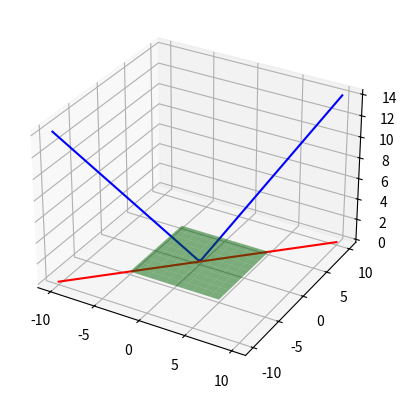

Python code for this plot:
#Developed by Aaron Lozhkin - Modified by Ryan
#2/25/21 - 2D Projection of Vector on Plane

import matplotlib.pyplot as plt
import numpy as np
from mpl_toolkits import mplot3d

def orthogonalProjectionMatrix(a, b, c):
    '''
    takes a vector as input and returns an orthogonal plane, as well as a 
    line that is projected on said plane
    '''
    # generating our initial constructive data
    vPerp = np.array([a, b, c]) # storing input vector
    vector1 = np.array([1, 0, (-a/c)]) # defining perpendicular vector (v1)
    vector2 = np.cross(vector1, vPerp)  # defining orthogonal vector (v2)
    C = np.column_stack((vector1, vector2)) # combining v1 & v2
    
    # creating projected line's coordinate matrix 
    projectedLine = np.dot(
        np.dot(C, np.linalg.inv(np.dot(np.transpose(C), C))), np.transpose(C))
    
    # creating the plane to be projected upon
    planeX, planeY = np.meshgrid(range(-5, 6), range(-5, 6)) # choose size of plane here
    planeZ = (-vPerp[0] * planeX - vPerp[1] * planeY) / vPerp[2] #calculates based off X & Y 
    projectionPlane = [planeX, planeY, planeZ]
    return projectedLine, projectionPlane

# generating our original line
lineX = np.linspace(-10, 10, 100) # x-coords
lineY = np.linspace(-10, 10, 100) # y-coords
lineZ = np.hypot(lineX, lineY) # z-coords
line = np.stack((lineX, lineY, lineZ)) 

# generating line projection & projection plane
projectedLine, plane = orthogonalProjectionMatrix(0, 0, 1) # calculates proj & plane
lineProjection = np.dot(projectedLine, line) # final line projection calcs

# plotting various components
ax = plt.axes(projection="3d")
ax.plot3D(line[0], line[1], line[2], c='b') # original line
ax.plot3D(lineProjection[0], lineProjection[1], lineProjection[2], c='r') # projected line
ax.plot_surface(plane[0], plane[1], plane[2], alpha=0.5, color='g') # projection plane
plt.show()